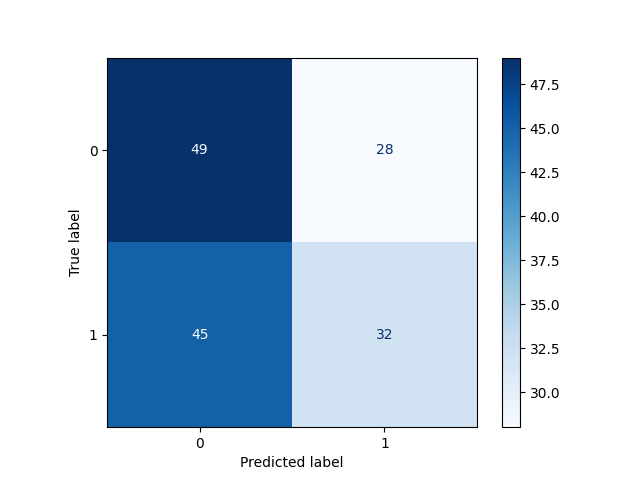

Values plotted in this chart, from the file beside it:
, Pred 0, Pred 1
True 0, 49, 28
True 1, 45, 32
